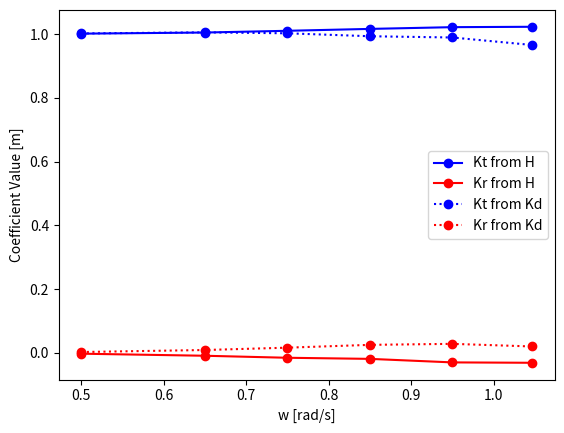

Write Python code to recreate this figure.
import matplotlib.pyplot as plt
import numpy as np

# plotting collected Kt and Kr values
# i am aware this is not efficient but i need to find this trend
Kt_wh = np.array([1.001698 , 1.005225, 1.010683, 1.01661 , 1.022065, 1.02327])      # from wave height
Kr_wh = np.array([-0.002482, -0.008944, -0.015262, -0.0187300, -0.02978,-0.03099])      # from wave height

Kt_kd = np.array([1.002368 , 1.005798, 1.002825, 0.993599, 0.989658, 0.966108])  # from disturbance
Kr_kd = np.array([0.002775 , 0.0091095, 0.016434, 0.025248, 0.028436, 0.020151])  # from disturbance

w = np.array([0.5, 0.65, 0.75, 0.85, 0.95, 1.047])                        # frequencies

plt.plot(w,Kt_wh,color='blue',marker='o',label='Kt from H')
plt.plot(w,Kr_wh,color='red',marker='o',label='Kr from H')
plt.plot(w,Kt_kd,color='blue',marker='o',linestyle=':',label='Kt from Kd')
plt.plot(w,Kr_kd,color='red',marker='o',linestyle=':',label='Kr from Kd')
plt.legend()
plt.xlabel('w [rad/s]')
plt.ylabel('Coefficient Value [m]')
plt.savefig(f'trans_ref_coeffs_yay.pdf')
plt.show()
